8-way image classification set "imgs_others" from GitHub (yujeong0/Auto_painting_program); label vocabulary: apple, avocado, carrot, cherry, flower, leaf, shellfish, tomato.

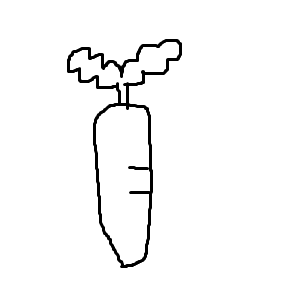
Label: carrot

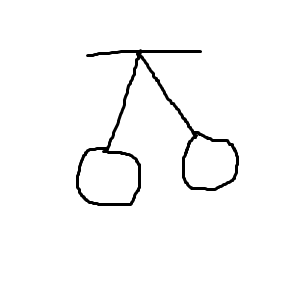
Label: cherry

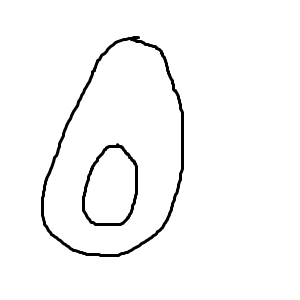
Label: avocado

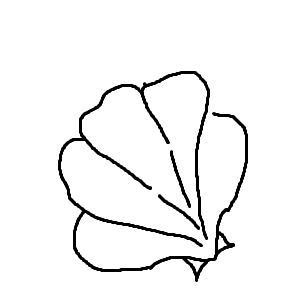
Label: shellfish

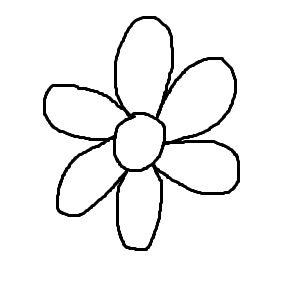
Label: flower

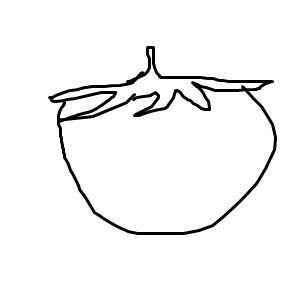
Label: tomato
